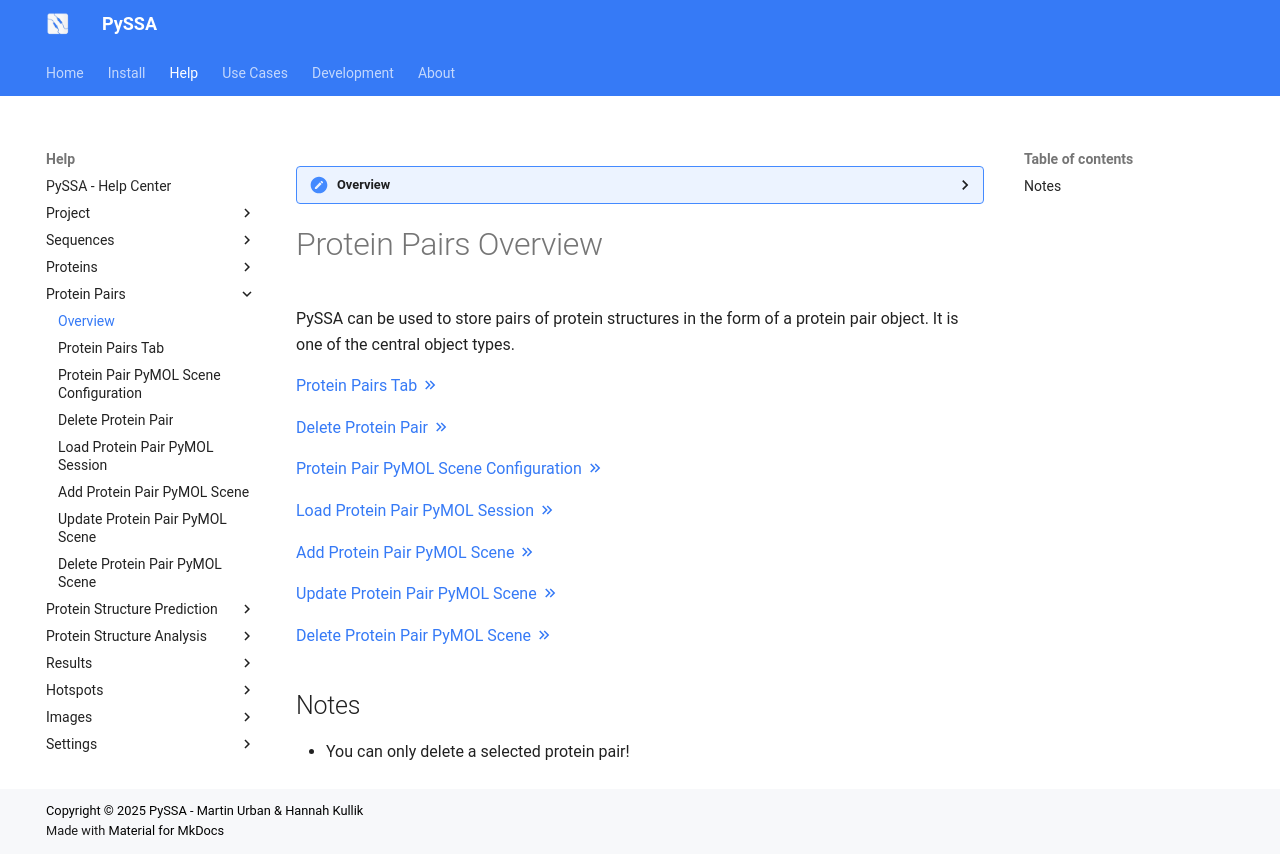

repository: urban233/PySSA · page: help/protein_pairs/index.html · generator: mkdocs

??? overview "Overview"

    This contains all basic information related to the protein pair object.

# Protein Pairs Overview
PySSA can be used to store pairs of protein structures in the form of a protein pair object. It is one of the central object types.

[Protein Pairs Tab :material-chevron-double-right: ](protein_pairs_tab.md)

[Delete Protein Pair :material-chevron-double-right: ](protein_pair_delete.md)

[Protein Pair PyMOL Scene Configuration :material-chevron-double-right: ](protein_pair_pymol_scene_configuration.md)

[Load Protein Pair PyMOL Session :material-chevron-double-right: ](protein_pair_load_session.md) 

[Add Protein Pair PyMOL Scene :material-chevron-double-right: ](protein_pair_add_scene.md) 

[Update Protein Pair PyMOL Scene :material-chevron-double-right: ](protein_pair_update_scene.md)

[Delete Protein Pair PyMOL Scene :material-chevron-double-right: ](protein_pair_delete_scene.md)

## Notes
- You can only delete a selected protein pair!
